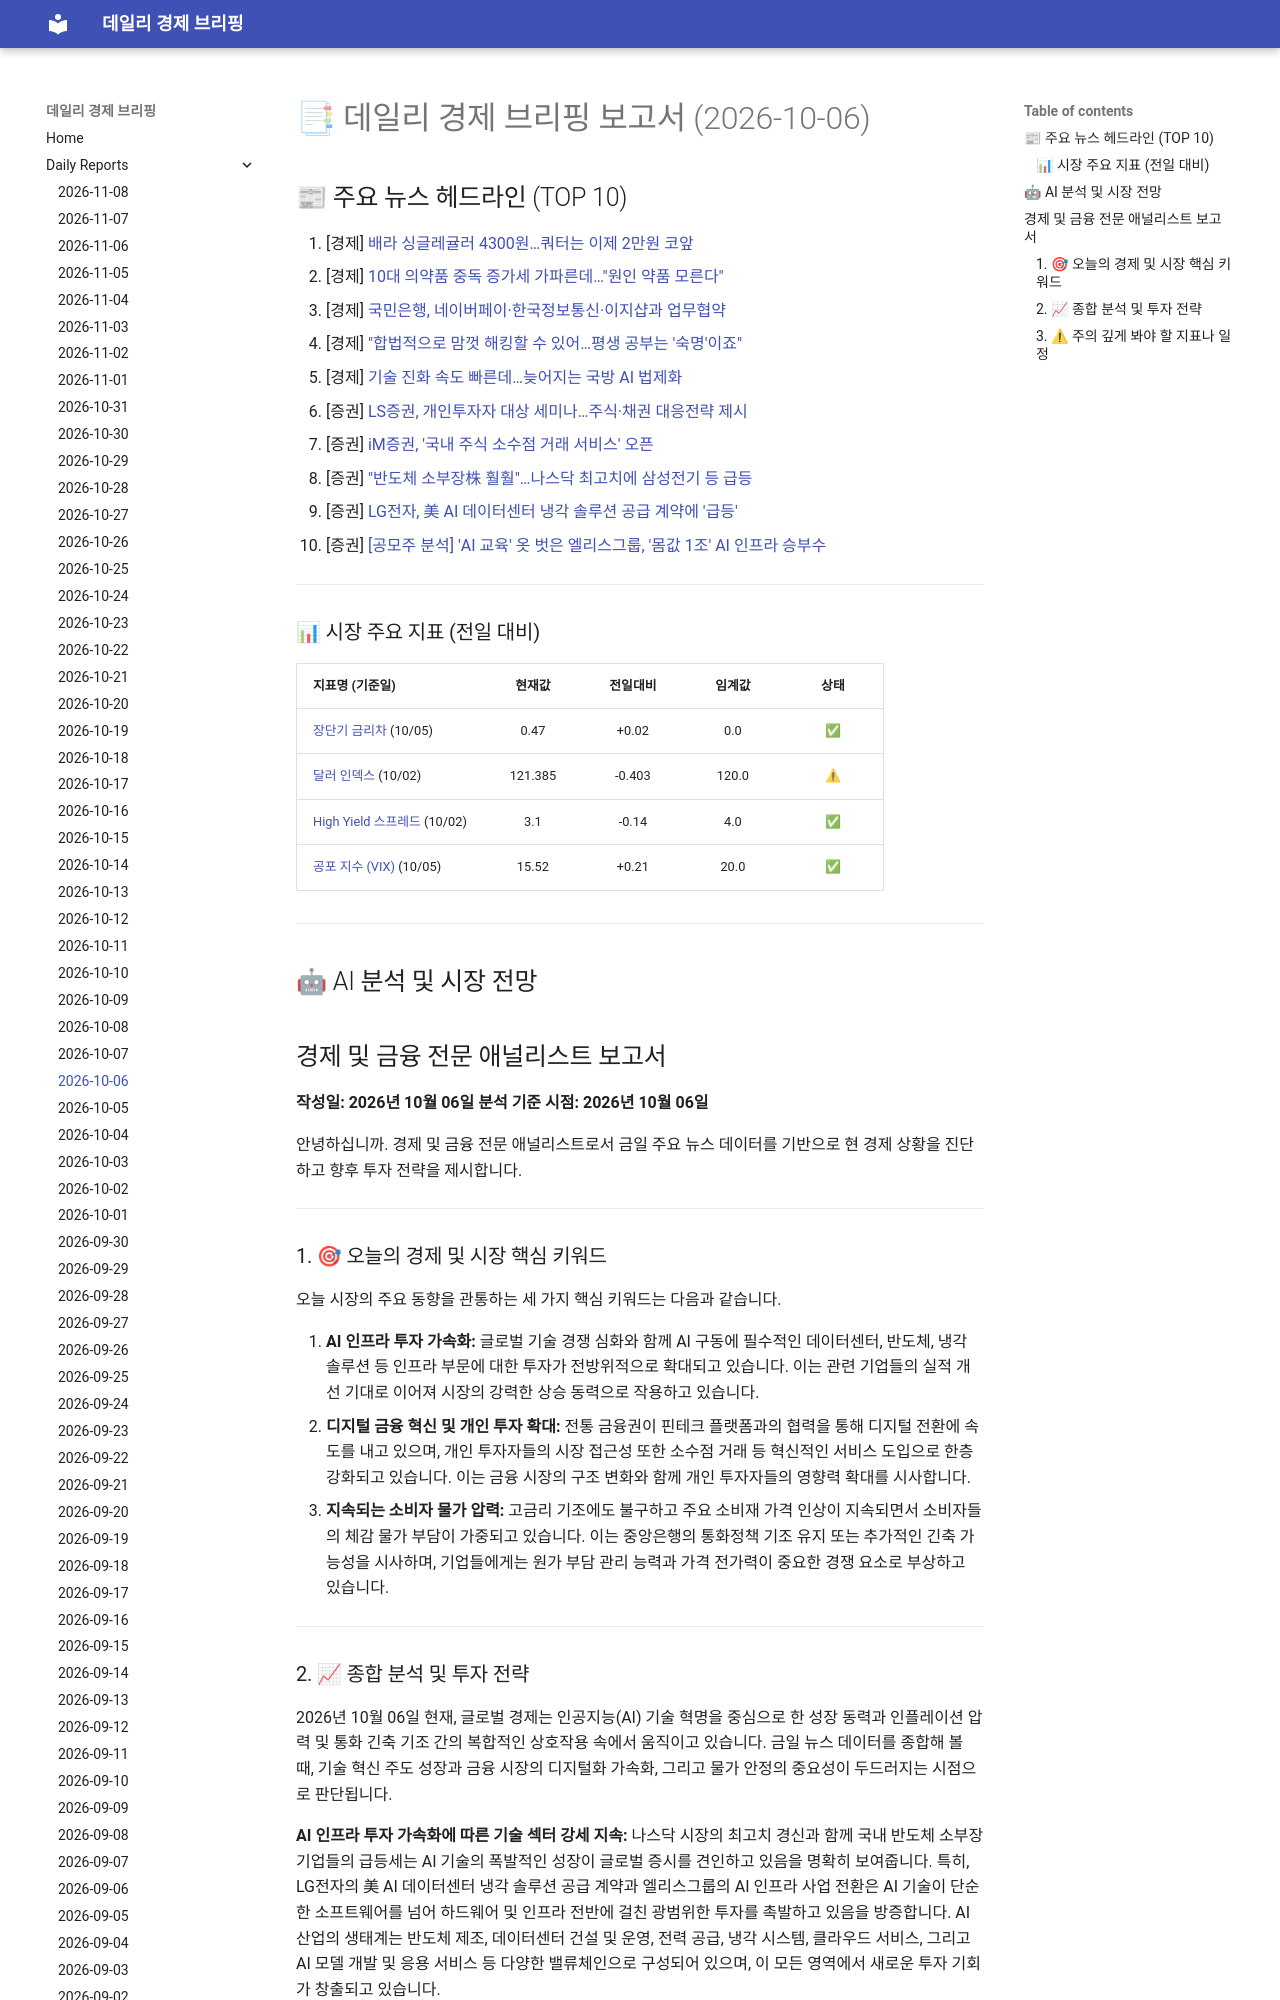

repository: 4610162/daily_news · page: reports/2026-10-06/index.html · generator: mkdocs

# 📑 데일리 경제 브리핑 보고서 (2026-10-06)

## 📰 주요 뉴스 헤드라인 (TOP 10)
1. [경제] [배라 싱글레귤러 4300원…쿼터는 이제 2만원 코앞](https://www.hankyung.com/article/202610064871g)
2. [경제] [10대 의약품 중독 증가세 가파른데…"원인 약품 모른다"](https://www.hankyung.com/article/2026100648407)
3. [경제] [국민은행, 네이버페이·한국정보통신·이지샵과 업무협약](https://www.hankyung.com/article/202610064827i)
4. [경제] ["합법적으로 맘껏 해킹할 수 있어…평생 공부는 '숙명'이죠"](https://www.hankyung.com/article/202610053516i)
5. [경제] [기술 진화 속도 빠른데…늦어지는 국방 AI 법제화](https://www.hankyung.com/article/202610020854i)
6. [증권] [LS증권, 개인투자자 대상 세미나…주식·채권 대응전략 제시](https://www.hankyung.com/article/2026100648646)
7. [증권] [iM증권, '국내 주식 소수점 거래 서비스' 오픈](https://www.hankyung.com/article/2026100647476)
8. [증권] ["반도체 소부장株 훨훨"…나스닥 최고치에 삼성전기 등 급등](https://www.hankyung.com/article/2026100647566)
9. [증권] [LG전자, 美 AI 데이터센터 냉각 솔루션 공급 계약에 '급등'](https://www.hankyung.com/article/2026100645236)
10. [증권] [[공모주 분석] 'AI 교육' 옷 벗은 엘리스그룹, '몸값 1조' AI 인프라 승부수](https://www.hankyung.com/article/202610020258i)

---

### 📊 시장 주요 지표 (전일 대비)
| 지표명 (기준일) | 현재값 | 전일대비 | 임계값 | 상태 |
| :--- | :---: | :---: | :---: | :---: |
| [장단기 금리차](https://fred.stlouisfed.org/series/T10Y2Y) (10/05) | 0.47 | +0.02 | 0.0 | ✅ |
| [달러 인덱스](https://fred.stlouisfed.org/series/DTWEXBGS) (10/02) | 121.385 | -0.403 | 120.0 | ⚠ |
| [High Yield 스프레드](https://fred.stlouisfed.org/series/BAMLH0A0HYM2) (10/02) | 3.1 | -0.14 | 4.0 | ✅ |
| [공포 지수 (VIX)](https://finance.yahoo.com/quote/%5EVIX) (10/05) | 15.52 | +0.21 | 20.0 | ✅ |



---

## 🤖 AI 분석 및 시장 전망
